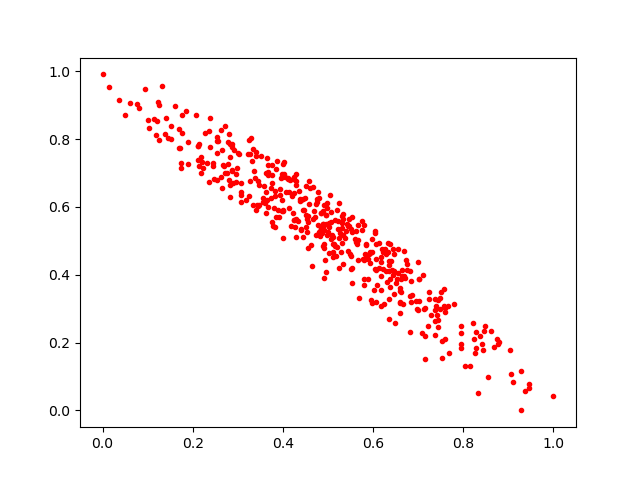

Source data for this figure (header and first rows):
0.22640237, 0.8190987
0.444, 0.5118
0.7957, 0.1958
0.6994, 0.2954
0.3246, 0.7963
0.3815, 0.6473
0.4915, 0.4774
0.4796, 0.5223
0.2204, 0.7325
0.5923, 0.4634
0.3747, 0.6263
0.512, 0.5126
0.6171, 0.4362
0.2112, 0.7796
0.5639, 0.4911
0.3073, 0.6708
0.7582, 0.3076
0.4724, 0.5165
0.1899, 0.7264
0.4948, 0.549
0.659, 0.3518
0.7408, 0.2813
0.3642, 0.6217
0.3598, 0.6115
0.04888, 0.8711
0.8219, 0.2585
0.6728, 0.4424
0.287, 0.7099
0.5976, 0.467
0.4952, 0.4084
0.2549, 0.7937
0.7149, 0.3019
0.7143, 0.2185
0.4224, 0.5827
0.4586, 0.6085
0.6591, 0.2868
0.7023, 0.3232
0.6272, 0.4664
0.5058, 0.5048
0.382, 0.5394
0.282, 0.6302
0.4365, 0.6464
0.07567, 0.9021
0.927, 0.1169
0.2233, 0.7153
0.3384, 0.6861
0.7509, 0.3481
0.4524, 0.5269
0.5177, 0.4564
0.4369, 0.6168
0.6434, 0.4004
0.4834, 0.5832
0.6362, 0.4403
0.6087, 0.3704
0.5465, 0.5425
0.2144, 0.7846
0.3328, 0.7699
0.6408, 0.4415
0.7797, 0.3141
0.3516, 0.7513
0.3582, 0.6615
... 395 more rows
